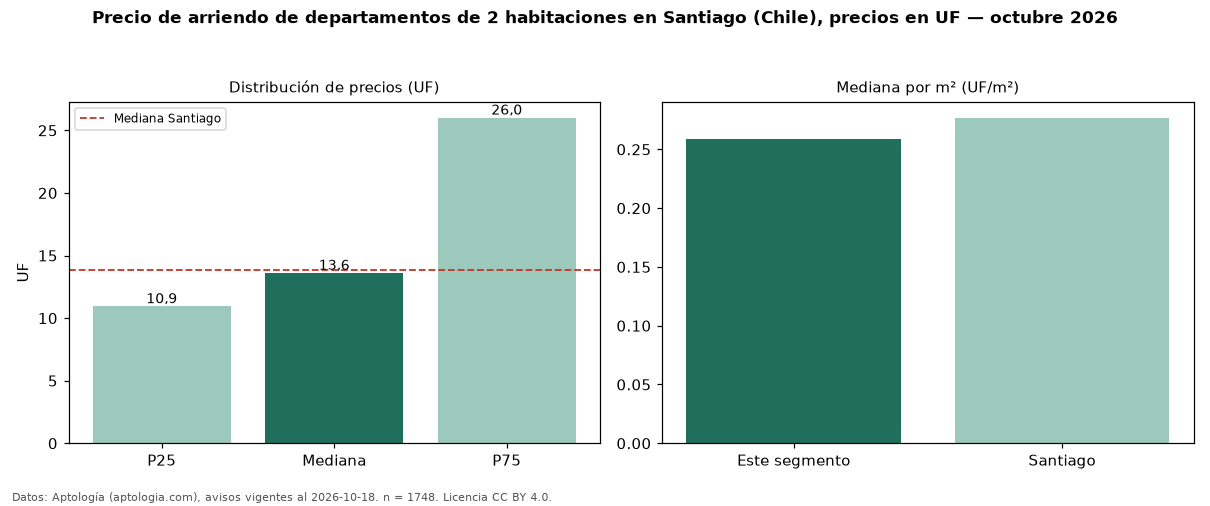

The data file committed next to this chart (first rows):
seccion, metrica, valor, moneda, n
precio, p25, 10.93, UF, 1748
precio, mediana, 13.6, UF, 1748
precio, p75, 26.0, UF, 1748
precio, minimo, 4.37, UF, 1748
precio, maximo, 130.0, UF, 1748
m2, mediana_precio_m2, 0.26, UF, 1385
m2, area_mediana_m2, 55.0, m2, 1385
banos, mediana_banos, 2.0, , 
parqueadero, pct_con_parqueadero, 100.0, %, 66
habitaciones, 2, 13.6, UF, 1748
ciudad, mediana_ciudad_referencia, 13.85, UF, 
ciudad, mediana_m2_ciudad, 0.28, UF, 
fuente, fecha_datos, 2026-10-18, , 
fuente, atribucion, https://www.aptologia.com/cl/arriendo/sa…, , 
fuente, licencia, CC BY 4.0, , 
